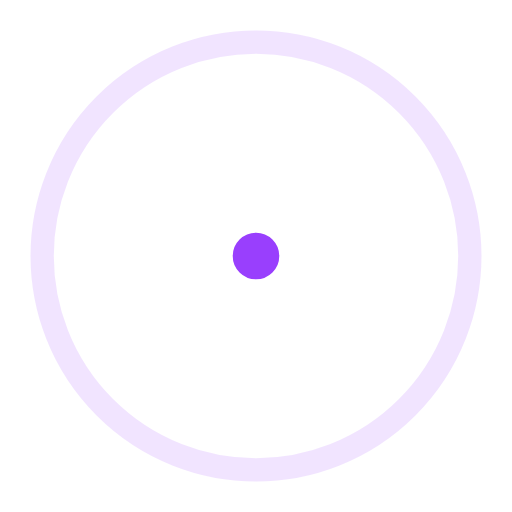
t = 0.00 s
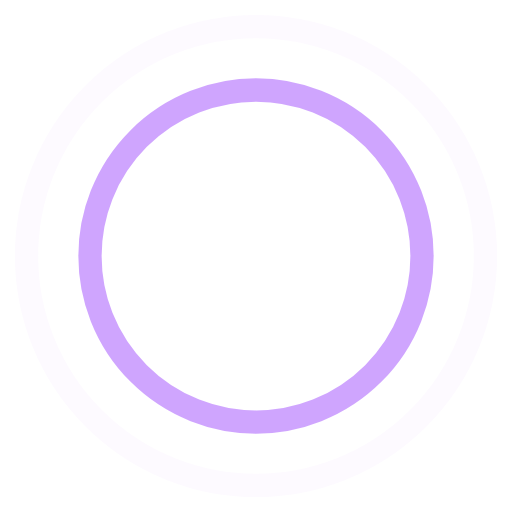
t = 0.45 s
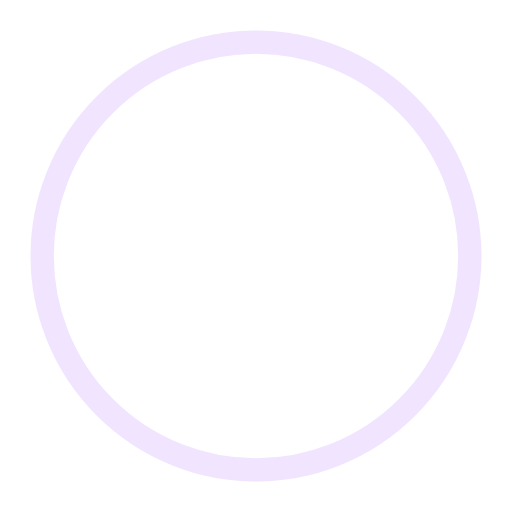
t = 0.90 s
t = 1.35 s: frame unchanged from t = 0.45 s, image omitted

The animated SVG that drew these frames (rendered in a browser with its animation timeline set to each time). Animation: 4 SMIL elements (animate=4); one cycle of 1.80 s, repeats indefinitely.

<!-- By Sam Herbert (@sherb), for everyone. More @ http://goo.gl/7AJzbL -->
<svg width="44" height="44" viewBox="0 0 44 44" xmlns="http://www.w3.org/2000/svg" stroke="#fff">
    <g fill="none" fill-rule="evenodd" stroke-width="2">
        <circle stroke="#993ffd" cx="22" cy="22" r="1">
            <animate attributeName="r"
                begin="0s" dur="1.8s"
                values="1; 20"
                calcMode="spline"
                keyTimes="0; 1"
                keySplines="0.165, 0.84, 0.44, 1"
                repeatCount="indefinite" />
            <animate attributeName="stroke-opacity"
                begin="0s" dur="1.8s"
                values="1; 0"
                calcMode="spline"
                keyTimes="0; 1"
                keySplines="0.3, 0.61, 0.355, 1"
                repeatCount="indefinite" />
        </circle>
        <circle stroke="#993ffd" cx="22" cy="22" r="1">
            <animate attributeName="r"
                begin="-0.9s" dur="1.8s"
                values="1; 20"
                calcMode="spline"
                keyTimes="0; 1"
                keySplines="0.165, 0.84, 0.44, 1"
                repeatCount="indefinite" />
            <animate attributeName="stroke-opacity"
                begin="-0.9s" dur="1.8s"
                values="1; 0"
                calcMode="spline"
                keyTimes="0; 1"
                keySplines="0.3, 0.61, 0.355, 1"
                repeatCount="indefinite" />
        </circle>
    </g>
</svg>
